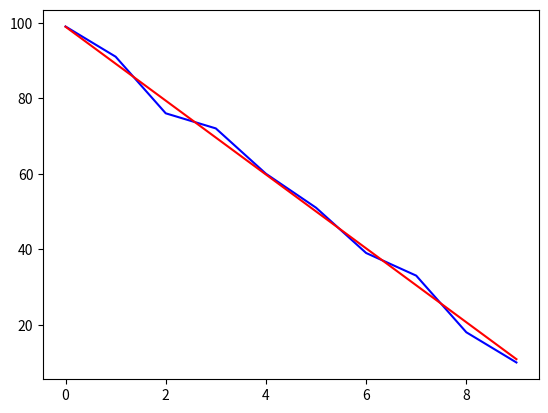

Recreate this plot in Python.
# coding=utf-8
#!/usr/bin/python3
'''
Created on 2018年7月9日

[redacted]
'''
import numpy as np
import matplotlib.pyplot as plt
import math


def offset_x(l):
    x = []
    if l % 2 == 0:
        l = (int)(l / 2)
        for i in range(l):
            x.append(0.5 - (l - i))
        for i in range(l):
            x.append(0.5 + i)
        return x
    else:
        print('值的个数必须是双数')
        return None


def match(y, min_slope, max_slope, max_deviation):
    b = np.average(y)
    x = offset_x(len(y))
    a = np.array(y) / np.array(x)
    a = np.average(a)
    
    a = b * 2 / (a * (len(y) + 1)) 
    slope = a / math.sqrt(a * a + 1)
#     print("a=%f,slope=%f" % (a, slope))
    _a = b * 2 / ((len(y) + 1) * a)
    _y = np.array(x) * _a + np.average(y)
    acc = np.mean(np.abs((y - _y) / _y))
#     print("偏差：%f" % (acc))
    matched = False
    if slope >= min_slope and slope <= max_slope and acc <= 0.2:
        matched = True
    return matched, a
    pass


if __name__ == '__main__':
    y = [10, 18, 33, 39, 51, 60, 72, 76, 91, 99]
#     y = [1, 2, 3, 4, 5, 6, 7, 8, 9, 10]
    y.reverse()
    matched, a = match(y, 0, 1, 1)
    x = offset_x(len(y))
    b = np.average(y)
    a = b * 2 / ((len(y) + 1) * a)
    _y = np.array(x) * a + np.average(y)
#     print("2的平方根：%f" % (math.sqrt(2)))
    plt.figure()
    plt.plot(list(range(len(y))), y, color='b')
    plt.plot(list(range(len(y))), _y, color='r')
    plt.show()
    pass
